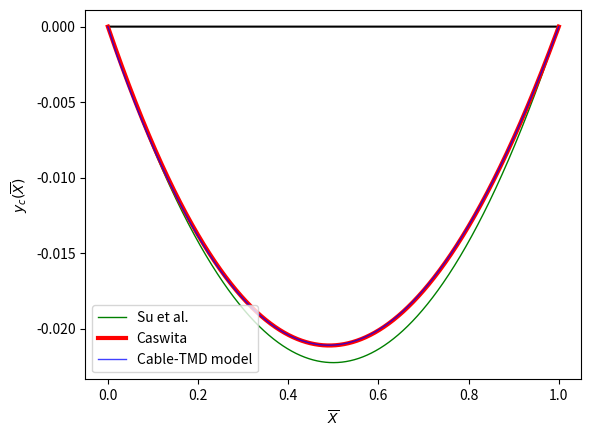
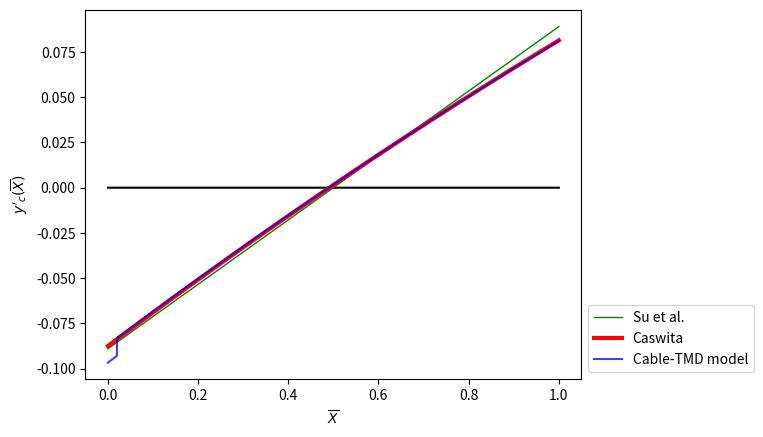

Reproduce these figures in Python, in order.
# -*- coding: utf-8 -*-
"""
Created on Sat Sep  7 12:03:30 2024

[redacted]
"""

from math import sin, cos, sqrt, log, pi
import numpy as np
import matplotlib.pyplot as plt

"""Physical constants"""
g = 9.81

"""Physical parameters"""
M = 486.2*1
A_c = 1.11e-3
E_c = 21e10
rho_c = 48.62/A_c
X_1_star = 4
l_c = 200
phi = pi/6
T_0 = 4.64e5

omega_0 = T_0/(A_c*E_c)
zeta = M*g/(A_c*E_c)
epsilon = rho_c * g * l_c / E_c
c = zeta/epsilon
X_1 = X_1_star/l_c     # Also equal to l_2

"""Other params"""
no_of_points = 10001

"""Our model used to obtain the equilibrium"""
def get_v(x):
    # Perform coordinate transformations
    X = l_c/(1+omega_0) * x
    L = l_c/(1+omega_0)
    rho = rho_c * (1+omega_0)
    A = A_c
    E = E_c
    # Lower end of the cable
    if x < X_1:
        return 1/l_c*(- 3*A*cos(phi)*X*g*rho*(A*((-1/36 + (X_1**2 - 4/3*X_1 + 1/3)*c**2 +
                                            (1/2*X_1**2 - 2/3*X_1 + 1/6)*c)*L**2 + 
                                           ((-1/4 + c*(X_1 - 1))*X*L)/3 + X**2/9)*g*rho*sin(phi) 
                                        - (((-1/2 + c*(X_1 - 1))*L + X/2)*(T_0/(A*E) + 1)*T_0)/3))/T_0**2
    # Higher side of the cable
    else:
        return 1/l_c*(3*A*cos(phi)*rho*g*(L - X)*(A*(((X_1 - 1/3)*c + X_1/2 - 1/3)*c*X_1*L**2 + 
                                               ((1/12 + (X_1 + 1/2)*c)*X*L)/3 + X**2/9)*g*rho*sin(phi) - 
                                            ((T_0/(A*E) + 1)*(L*X_1*c + X/2)*T_0)/3))/T_0**2
    
    
"""The parabola used in the main paper to estimate the equilibrium"""
def parab(x):
    d_c = rho_c * A_c * g * l_c * cos(phi) / (8*T_0)
    return 4 * d_c*x*(x-1)


"""The approximation for the cable without mass derived in caswita"""
def caswform(x):
    v = rho_c * g * A_c * l_c * cos(phi)/(2*T_0)*x*(x-1)* \
        (1-rho_c*g*A_c*l_c*sin(phi)/(6*T_0*(1+omega_0))*(4*x+1))
    return v
    

x = np.linspace(0, 1, no_of_points)
V = np.array([get_v(i) for i in x])

plt.figure(dpi=666)
plt.plot(x, np.zeros(len(x)), color='black')
plt.plot(x, parab(x), '-', linewidth=1, color='green', label='Su et al.')
casw = caswform(x)
plt.plot(x, casw, '-', linewidth=3.0, color='red', label='Caswita')
plt.plot(x, V, '-', color='blue', linewidth=1.0, alpha=0.75, label='Cable-TMD model')
plt.legend(loc='lower left', bbox_to_anchor=(0,0))
plt.xlabel('$\overline{X}$')
plt.ylabel('$y_c(\overline{X})$')
# plt.xlim(0,0.04)
# plt.ylim(-0.003, 0)
plt.show()

plt.figure(dpi=666)
plt.plot(x, np.zeros(len(x)), color='black')
plt.plot(x[1:], np.diff(parab(x)*no_of_points), '-', linewidth=1, color='green', label='Su et al.')
casw = caswform(x)
plt.plot(x[1:], np.diff(casw)*no_of_points, '-', linewidth=3.0, color='red', label='Caswita')
plt.plot(x[1:], np.diff(V)*no_of_points, '-', color='blue', alpha=0.75, label='Cable-TMD model')
plt.legend(loc='lower left', bbox_to_anchor=(1,0))
plt.xlabel('$\overline{X}$')
plt.ylabel('$y\'_c(\overline{X})$')